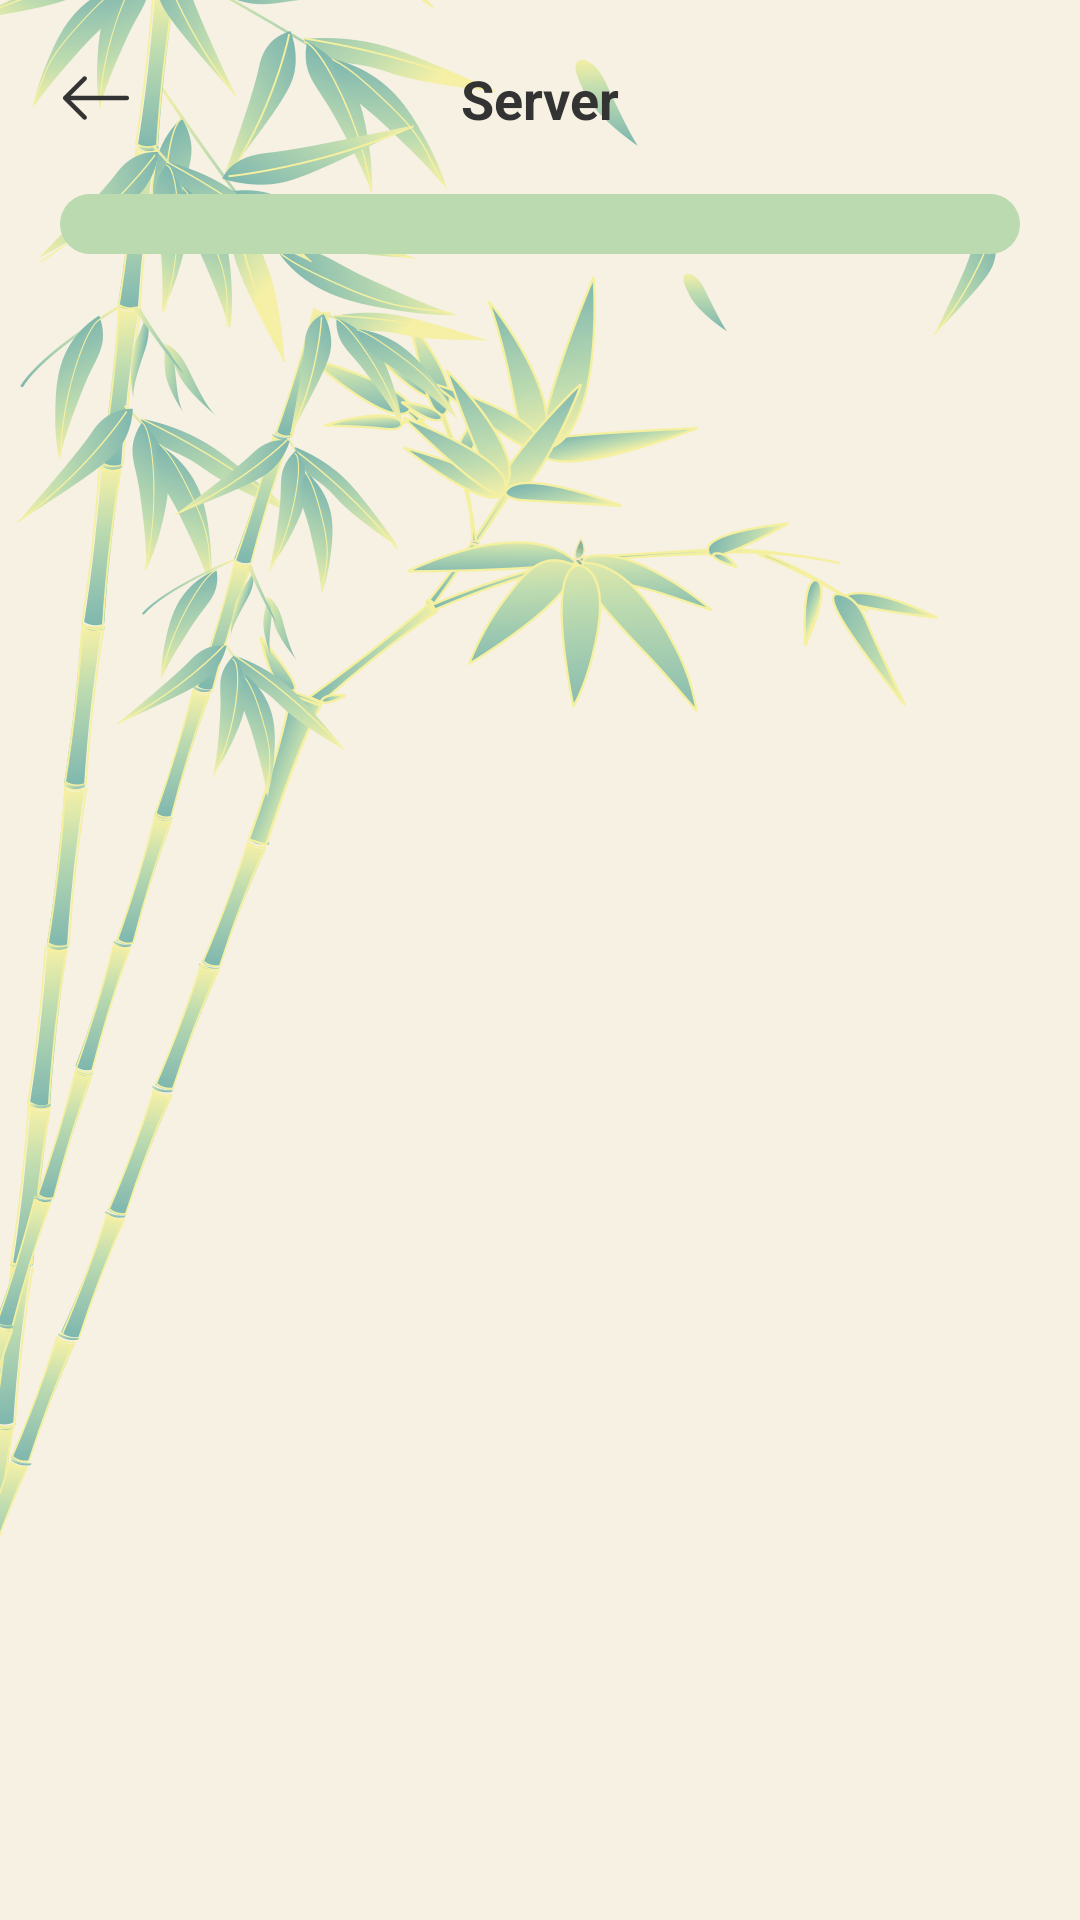

The Android layout XML behind this screen, and the referenced resources:
<!-- AndroidManifest.xml: application theme Theme.Bamboo -->
<!-- res/layout/activity_server.xml -->
<?xml version="1.0" encoding="utf-8"?>
<androidx.constraintlayout.widget.ConstraintLayout xmlns:android="http://schemas.android.com/apk/res/android"
    android:id="@+id/drawer_layout"
    xmlns:app="http://schemas.android.com/apk/res-auto"
    xmlns:tools="http://schemas.android.com/tools"
    android:layout_width="match_parent"
    android:layout_height="match_parent">
    <androidx.appcompat.widget.AppCompatImageView
        android:layout_width="match_parent"
        android:layout_height="match_parent"
        android:src="@drawable/bg2"
        android:scaleType="centerCrop"/>
    <View
        android:id="@+id/top"
        android:layout_width="match_parent"
        android:layout_height="0.5dp"
        app:layout_constraintTop_toTopOf="parent"/>
    <androidx.appcompat.widget.AppCompatImageView
        android:id="@+id/iv_back"
        android:layout_width="24dp"
        android:layout_height="24dp"
        android:src="@drawable/back"
        android:layout_margin="20dp"
        app:layout_constraintLeft_toLeftOf="parent"
        app:layout_constraintTop_toBottomOf="@id/top"/>
    <androidx.appcompat.widget.AppCompatTextView
        android:layout_width="wrap_content"
        android:layout_height="wrap_content"
        android:text="Server"
        android:textSize="18sp"
        android:textStyle="bold"
        android:textColor="#333333"
        app:layout_constraintLeft_toLeftOf="parent"
        app:layout_constraintRight_toRightOf="parent"
        app:layout_constraintTop_toTopOf="@id/iv_back"
        app:layout_constraintBottom_toBottomOf="@id/iv_back"/>
    <androidx.appcompat.widget.LinearLayoutCompat
        android:layout_width="match_parent"
        android:layout_height="wrap_content"
        android:layout_margin="20dp"
        android:padding="10dp"
        android:background="@drawable/bg_bbdab0_32dp"
        app:layout_constraintTop_toBottomOf="@id/iv_back">
        <androidx.recyclerview.widget.RecyclerView
            android:id="@+id/server_list"
            android:layout_width="match_parent"
            android:layout_height="wrap_content"
            android:background="@drawable/bg_7c913c_32dp"/>
    </androidx.appcompat.widget.LinearLayoutCompat>

</androidx.constraintlayout.widget.ConstraintLayout>
<!-- resources referenced by this layout -->
<resources>
  <!-- drawable back: png bitmap (drawable-xxhdpi, 591 bytes) -->
  <!-- drawable bg2: png bitmap (drawable-xxhdpi, 150174 bytes) -->
  <!-- drawable bg_7c913c_32dp (drawable) -->
  <?xml version="1.0" encoding="utf-8"?>
  <shape xmlns:android="http://schemas.android.com/apk/res/android">
      <solid android:color="#7C913C"/>
      <corners android:radius="32dp"/>
  </shape>
  <!-- drawable bg_bbdab0_32dp (drawable) -->
  <?xml version="1.0" encoding="utf-8"?>
  <shape xmlns:android="http://schemas.android.com/apk/res/android">
      <solid android:color="#BBDAB0"/>
      <corners android:radius="32dp"/>
  </shape>
  <style name="Theme.Bamboo" parent="Theme.MaterialComponents.DayNight.NoActionBar">
          <item name="android:statusBarColor">@android:color/transparent</item>
          <item name="android:windowLightStatusBar">true</item>
      </style>
</resources>
